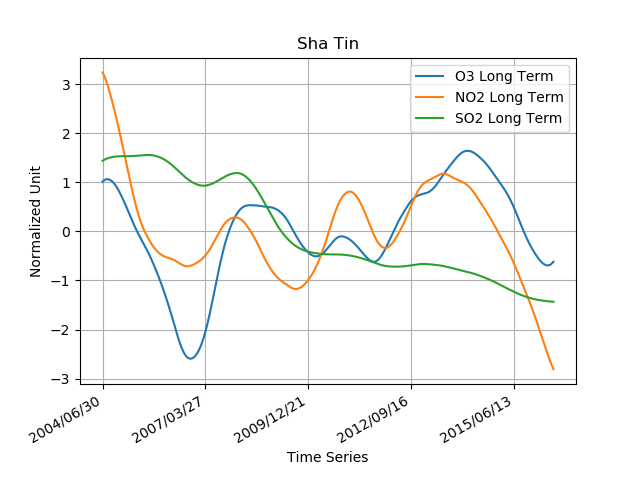

The data file committed next to this chart (first rows):
2004/06/30, 47.4071206, 18.0279239, 47.5060582
2004/07/01, 47.4, 18.03, 47.51
2004/07/02, 47.39, 18.04, 47.52
2004/07/03, 47.38, 18.05, 47.52
2004/07/04, 47.38, 18.05, 47.53
2004/07/05, 47.37, 18.06, 47.53
2004/07/06, 47.36, 18.06, 47.54
2004/07/07, 47.35, 18.07, 47.54
2004/07/08, 47.35, 18.07, 47.55
2004/07/09, 47.34, 18.08, 47.55
2004/07/10, 47.33, 18.08, 47.56
2004/07/11, 47.32, 18.09, 47.56
2004/07/12, 47.31, 18.09, 47.57
2004/07/13, 47.31, 18.1, 47.57
2004/07/14, 47.3, 18.1, 47.58
2004/07/15, 47.29, 18.11, 47.58
2004/07/16, 47.28, 18.11, 47.58
2004/07/17, 47.27, 18.12, 47.59
2004/07/18, 47.26, 18.12, 47.59
2004/07/19, 47.25, 18.13, 47.6
2004/07/20, 47.24, 18.13, 47.6
2004/07/21, 47.23, 18.14, 47.6
2004/07/22, 47.23, 18.14, 47.61
2004/07/23, 47.22, 18.15, 47.61
2004/07/24, 47.21, 18.15, 47.61
2004/07/25, 47.2, 18.16, 47.61
2004/07/26, 47.19, 18.16, 47.62
2004/07/27, 47.18, 18.17, 47.62
2004/07/28, 47.17, 18.17, 47.62
2004/07/29, 47.16, 18.18, 47.62
2004/07/30, 47.15, 18.18, 47.63
2004/07/31, 47.14, 18.19, 47.63
2004/08/01, 47.13, 18.19, 47.63
2004/08/02, 47.12, 18.19, 47.63
2004/08/03, 47.11, 18.2, 47.63
2004/08/04, 47.1, 18.2, 47.63
2004/08/05, 47.08, 18.21, 47.64
2004/08/06, 47.07, 18.21, 47.64
2004/08/07, 47.06, 18.21, 47.64
2004/08/08, 47.05, 18.22, 47.64
2004/08/09, 47.04, 18.22, 47.64
2004/08/10, 47.03, 18.23, 47.64
2004/08/11, 47.02, 18.23, 47.64
2004/08/12, 47.01, 18.23, 47.64
2004/08/13, 46.99, 18.24, 47.64
2004/08/14, 46.98, 18.24, 47.64
2004/08/15, 46.97, 18.24, 47.64
2004/08/16, 46.96, 18.25, 47.64
2004/08/17, 46.95, 18.25, 47.64
2004/08/18, 46.93, 18.25, 47.64
2004/08/19, 46.92, 18.26, 47.64
2004/08/20, 46.91, 18.26, 47.64
2004/08/21, 46.9, 18.26, 47.64
2004/08/22, 46.89, 18.27, 47.64
2004/08/23, 46.87, 18.27, 47.64
2004/08/24, 46.86, 18.27, 47.64
2004/08/25, 46.85, 18.28, 47.63
2004/08/26, 46.84, 18.28, 47.63
2004/08/27, 46.82, 18.28, 47.63
2004/08/28, 46.81, 18.29, 47.63
2004/08/29, 46.8, 18.29, 47.63
... 4,326 more rows
